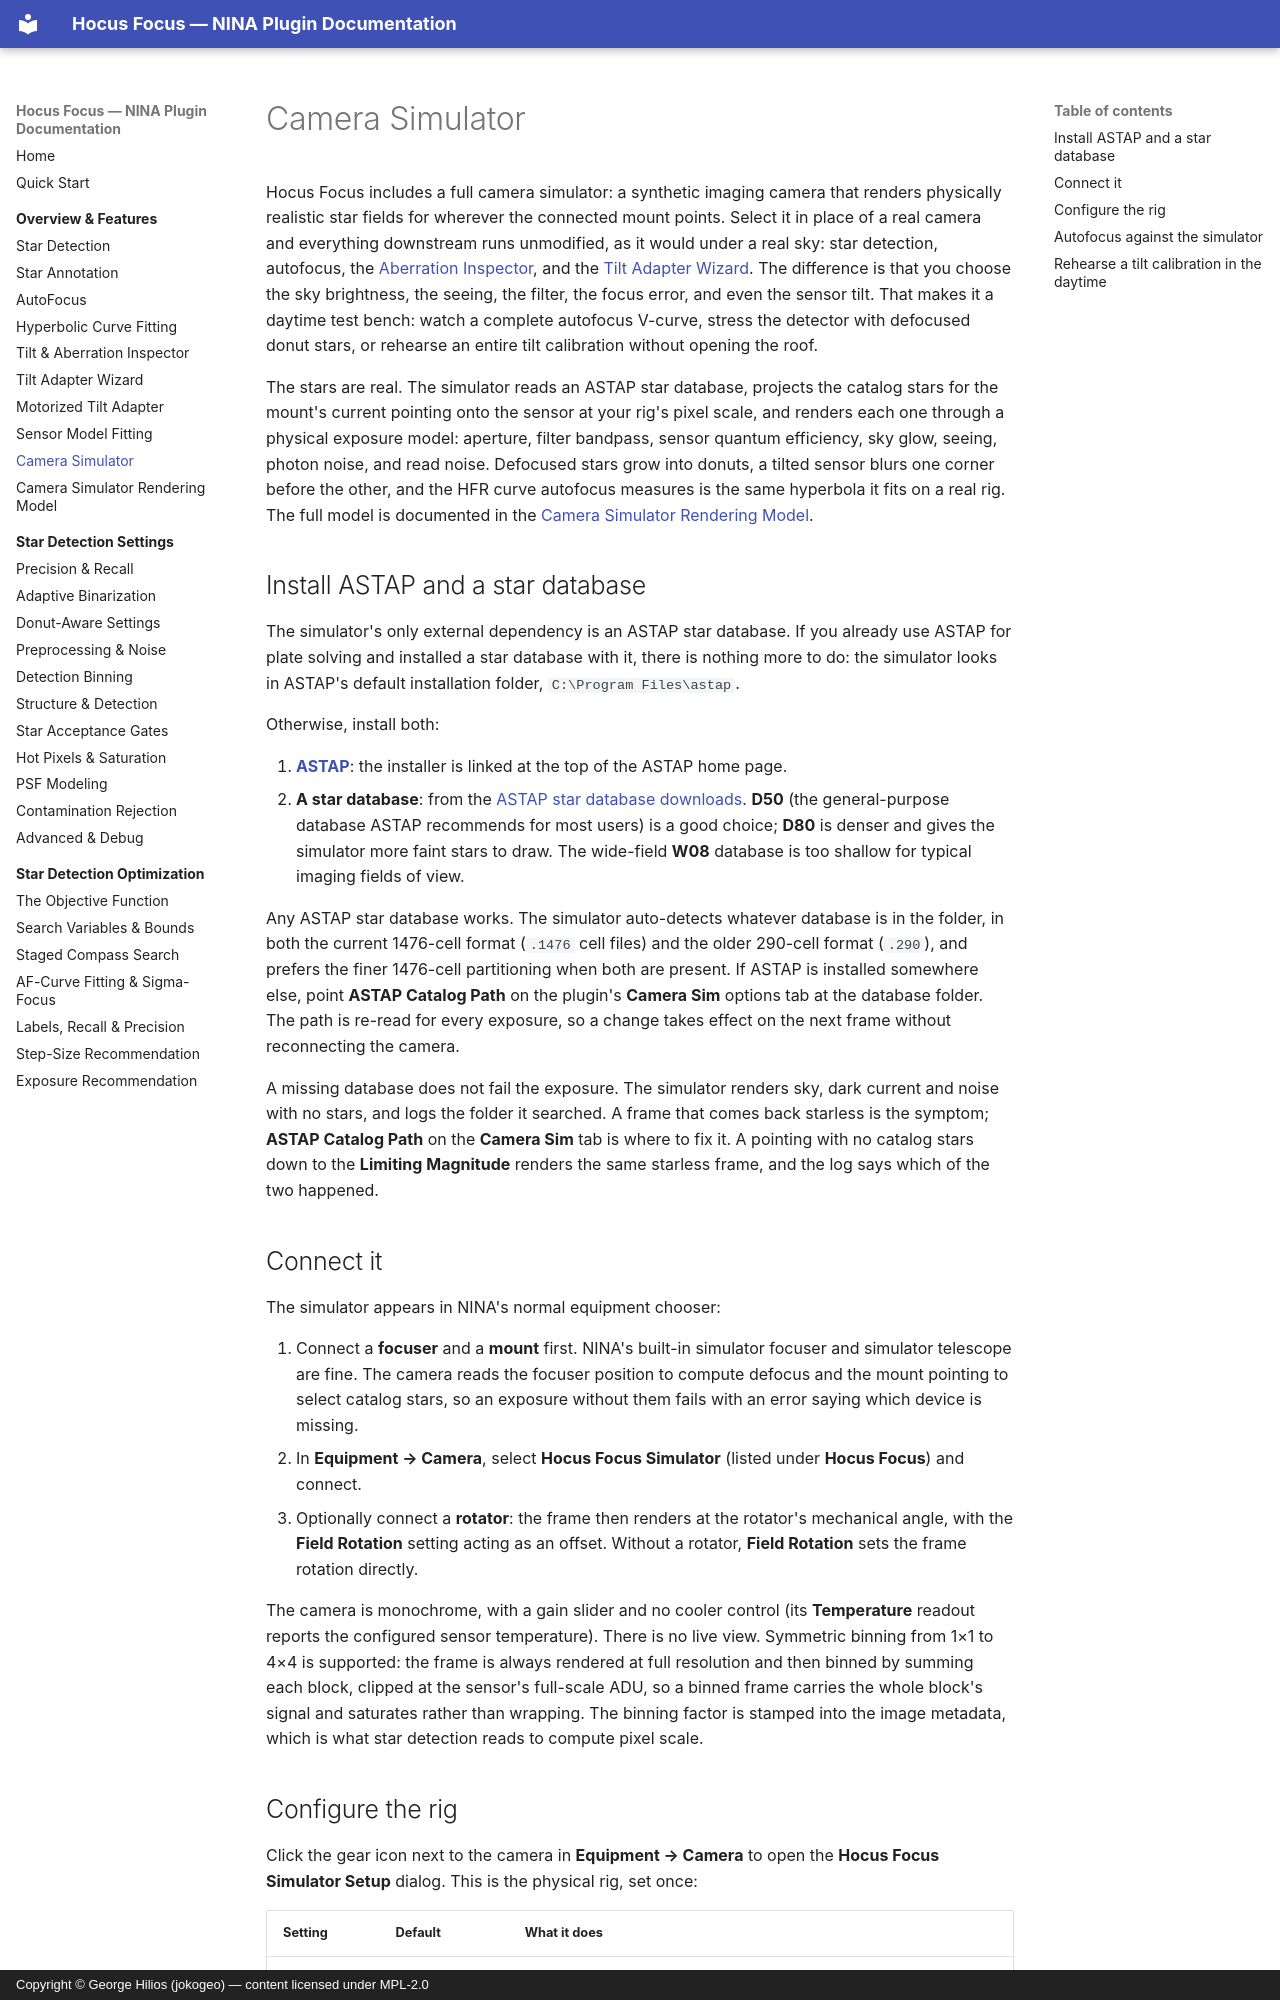

repository: ghilios/joko.nina.plugins · page: overview/camera-simulator/index.html · generator: mkdocs · copyright: Copyright © George Hilios (jokogeo) — content licensed under MPL-2.0

# Camera Simulator

Hocus Focus includes a full camera simulator: a synthetic imaging camera that renders physically
realistic star fields for wherever the connected mount points. Select it in place of a real camera
and everything downstream runs unmodified, as it would under a real sky: star detection, autofocus,
the [Aberration Inspector](tilt-aberration-inspector.md), and the
[Tilt Adapter Wizard](tilt-adapter-wizard.md). The difference is that you choose the sky brightness,
the seeing, the filter, the focus error, and even the sensor tilt. That makes it a daytime test
bench: watch a complete autofocus V-curve, stress the detector with defocused donut stars, or
rehearse an entire tilt calibration without opening the roof.

The stars are real. The simulator reads an ASTAP star database, projects the catalog stars for the
mount's current pointing onto the sensor at your rig's pixel scale, and renders each one through a
physical exposure model: aperture, filter bandpass, sensor quantum efficiency, sky glow, seeing,
photon noise, and read noise. Defocused stars grow into donuts, a tilted sensor blurs one corner
before the other, and the HFR curve autofocus measures is the same hyperbola it fits on a real rig.
The full model is documented in the
[Camera Simulator Rendering Model](camera-simulator-rendering.md).

## Install ASTAP and a star database

The simulator's only external dependency is an ASTAP star database. If you already use ASTAP for
plate solving and installed a star database with it, there is nothing more to do: the simulator
looks in ASTAP's default installation folder, `C:\Program Files\astap`.

Otherwise, install both:

1. **[ASTAP](https://www.hnsky.org/astap.htm)**: the installer is linked at the top of the ASTAP
   home page.
2. **A star database**: from the
   [ASTAP star database downloads](https://sourceforge.net/projects/astap-program/files/star_databases/).
   **D50** (the general-purpose database ASTAP recommends for most users) is a good choice; **D80**
   is denser and gives the simulator more faint stars to draw. The wide-field **W08** database is
   too shallow for typical imaging fields of view.

Any ASTAP star database works. The simulator auto-detects whatever database is in the folder, in
both the current 1476-cell format (`.1476` cell files) and the older 290-cell format (`.290`), and
prefers the finer 1476-cell partitioning when both are present. If ASTAP is installed somewhere
else, point **ASTAP Catalog Path** on the plugin's **Camera Sim** options tab at the database
folder. The path is re-read for every exposure, so a change takes effect on the next frame without
reconnecting the camera.

A missing database does not fail the exposure. The simulator renders sky, dark current and noise
with no stars, and logs the folder it searched. A frame that comes back starless is the symptom;
**ASTAP Catalog Path** on the **Camera Sim** tab is where to fix it. A pointing with no catalog
stars down to the **Limiting Magnitude** renders the same starless frame, and the log says which
of the two happened.

## Connect it

The simulator appears in NINA's normal equipment chooser:

1. Connect a **focuser** and a **mount** first. NINA's built-in simulator focuser and simulator
   telescope are fine. The camera reads the focuser position to compute defocus and the mount
   pointing to select catalog stars, so an exposure without them fails with an error saying which
   device is missing.
2. In **Equipment → Camera**, select **Hocus Focus Simulator** (listed under **Hocus Focus**) and
   connect.
3. Optionally connect a **rotator**: the frame then renders at the rotator's mechanical angle, with
   the **Field Rotation** setting acting as an offset. Without a rotator, **Field Rotation** sets
   the frame rotation directly.

The camera is monochrome, with a gain slider and no cooler control (its **Temperature** readout reports the
configured sensor temperature). There is no live view. Symmetric binning from 1×1 to 4×4 is supported: the
frame is always rendered at full resolution and then binned by summing each block, clipped at the sensor's
full-scale ADU, so a binned frame carries the whole block's signal and saturates rather than wrapping. The
binning factor is stamped into the image metadata, which is what star detection reads to compute pixel scale.
